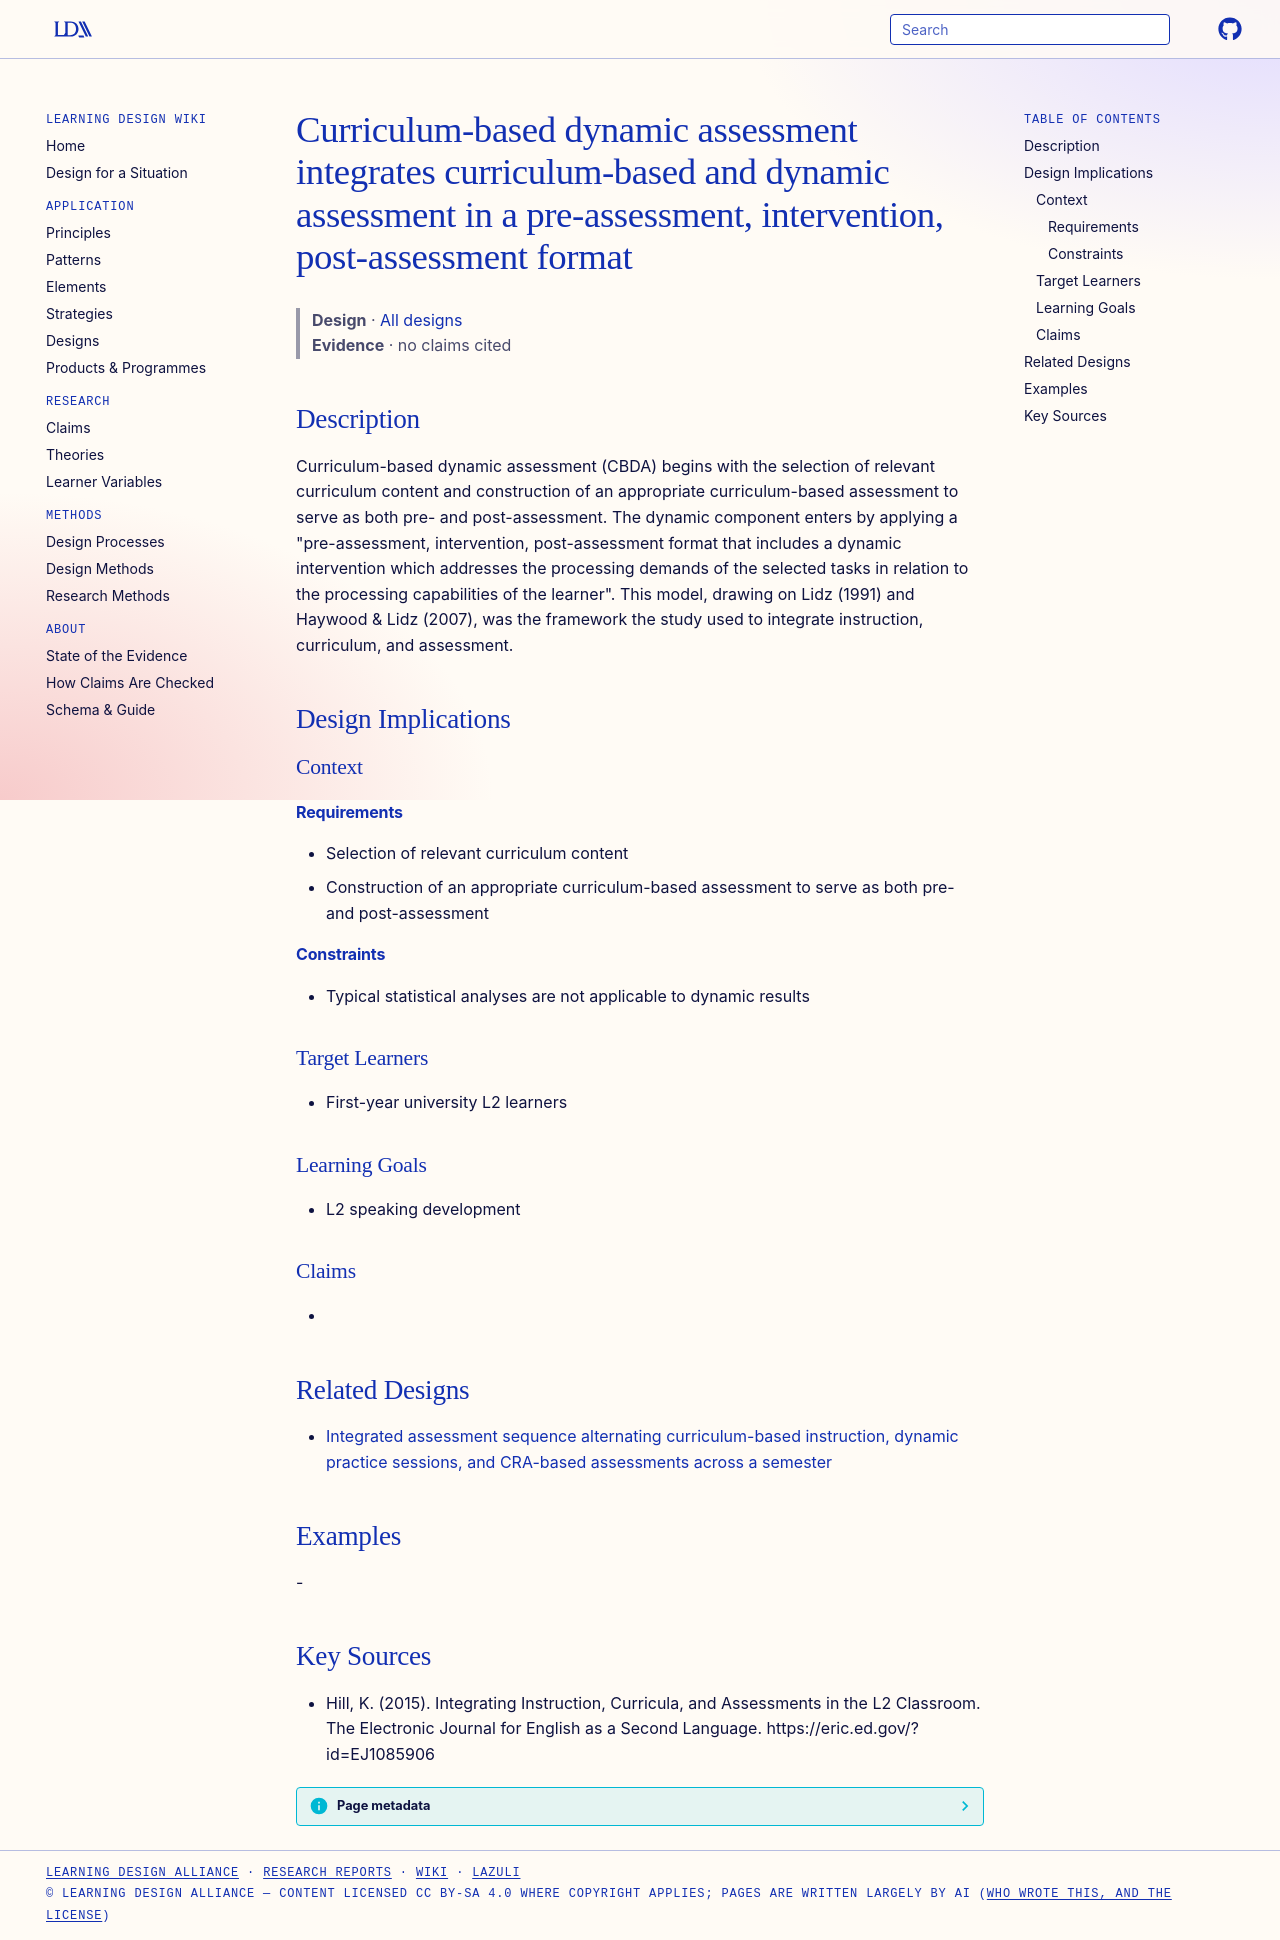

repository: Learning-Design-Alliance/learning-wiki · page: designs/curriculum-based-dynamic-assessment-model/index.html · generator: mkdocs

---
type: design
id: curriculum-based-dynamic-assessment-model
title: Curriculum-based dynamic assessment integrates curriculum-based and dynamic assessment in a pre-assessment, intervention, post-assessment format
description: Curriculum-based dynamic assessment (CBDA) begins with the selection of relevant curriculum content and construction of an appropriate curriculum-based assessment to serve as both pre- and post-assessment.
status: review
generated:
  by: "process:settle-candidates"
  at: 2026-11-03
sources:
  - id: hill-2015
    resource: "https://eric.ed.gov/?id=EJ1085906"
    title: "Hill, K. (2015). Integrating Instruction, Curricula, and Assessments in the L2 Classroom. The Electronic Journal for English as a Second Language. https://eric.ed.gov/?id=EJ1085906"
    author: Hill, K
---

# Curriculum-based dynamic assessment integrates curriculum-based and dynamic assessment in a pre-assessment, intervention, post-assessment format

> **Design** · [All designs](index.md)
> **Evidence** · no claims cited

## Description
Curriculum-based dynamic assessment (CBDA) begins with the selection of relevant curriculum content and construction of an appropriate curriculum-based assessment to serve as both pre- and post-assessment. The dynamic component enters by applying a "pre-assessment, intervention, post-assessment format that includes a dynamic intervention which addresses the processing demands of the selected tasks in relation to the processing capabilities of the learner". This model, drawing on Lidz (1991) and Haywood & Lidz (2007), was the framework the study used to integrate instruction, curriculum, and assessment.

## Design Implications

### Context
#### Requirements
- Selection of relevant curriculum content
- Construction of an appropriate curriculum-based assessment to serve as both pre- and post-assessment
#### Constraints
- Typical statistical analyses are not applicable to dynamic results

### Target Learners
- First-year university L2 learners

### Learning Goals
- L2 speaking development

### Claims
- 

## Related Designs

- [Integrated assessment sequence alternating curriculum-based instruction, dynamic practice sessions, and CRA-based assessments across a semester](integrated-assessment-sequence-pattern.md)

## Examples
-

## Key Sources
- Hill, K. (2015). Integrating Instruction, Curricula, and Assessments in the L2 Classroom. The Electronic Journal for English as a Second Language. https://eric.ed.gov/?id=EJ1085906
